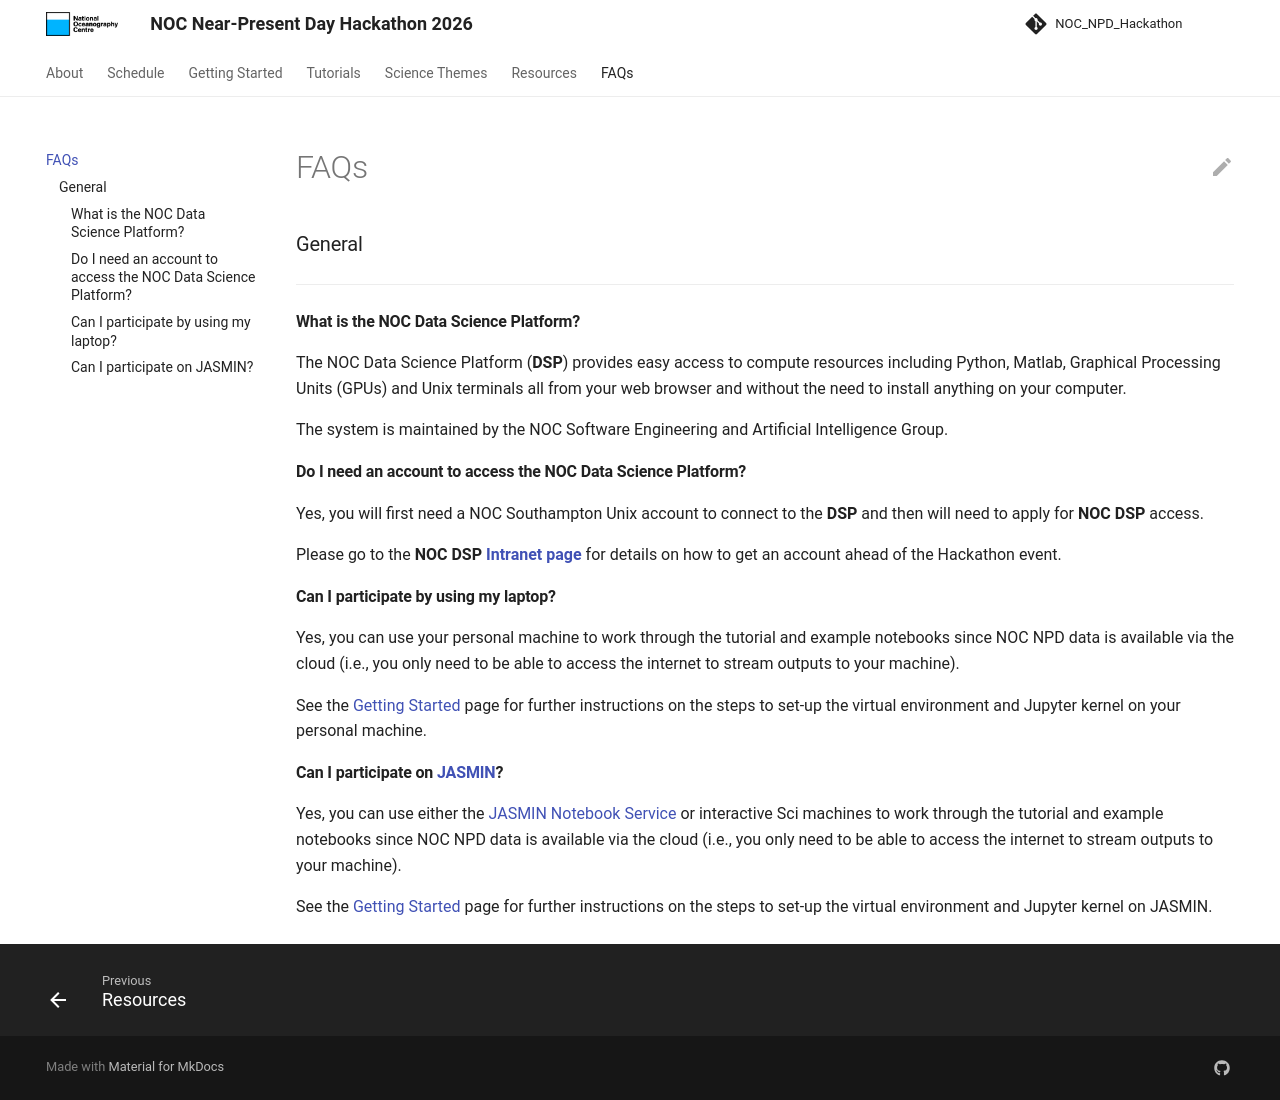

repository: NOC-MSM/NOC_NPD_Hackathon · page: faqs/index.html · generator: mkdocs

# FAQs

### General
---

#### **What is the NOC Data Science Platform?**

The NOC Data Science Platform (**DSP**) provides easy access to compute resources including Python, Matlab, Graphical Processing Units (GPUs) and Unix terminals all from your web browser and without the need to install anything on your computer.

The system is maintained by the NOC Software Engineering and Artificial Intelligence Group.

#### **Do I need an account to access the NOC Data Science Platform?**

Yes, you will first need a NOC Southampton Unix account to connect to the **DSP** and then will need to apply for **NOC DSP** access.

Please go to the **NOC DSP** [**Intranet page**](https://nocacuk.sharepoint.com/sites/DigitalOcean/SitePages/Data-Science-Platform.aspx?source=FromArticle#how-do-i-get-access) for details on how to get an account ahead of the Hackathon event.

#### **Can I participate by using my laptop?**

Yes, you can use your personal machine to work through the tutorial and example notebooks since NOC NPD data is available via the cloud (i.e., you only need to be able to access the internet to stream outputs to your machine).

See the [Getting Started] page for further instructions on the steps to set-up the virtual environment and Jupyter kernel on your personal machine.

#### **Can I participate on [JASMIN](https://jasmin.ac.uk)?**

Yes, you can use either the [JASMIN Notebook Service](https://help.jasmin.ac.uk/docs/interactive-computing/jasmin-notebooks-service/) or interactive Sci machines to work through the tutorial and example notebooks since NOC NPD data is available via the cloud (i.e., you only need to be able to access the internet to stream outputs to your machine).

See the [Getting Started] page for further instructions on the steps to set-up the virtual environment and Jupyter kernel on JASMIN.

[Getting Started]: getting_started.md
